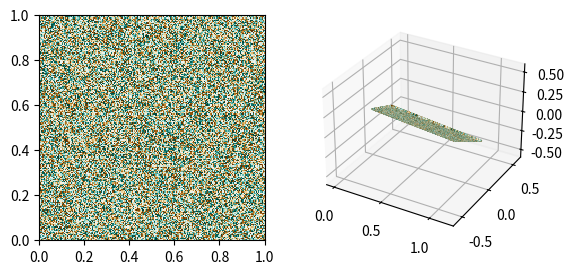

The script that saved this image:
# -*- coding: utf-8 -*-
"""
Created on Wed May 10 16:10:50 2017

[redacted]
"""

import matplotlib.pyplot as plt
from mpl_toolkits.mplot3d import Axes3D
import numpy as np

# create a 21 x 21 vertex mesh
xx, yy = np.meshgrid(np.linspace(0,1,201), np.linspace(0,1,201))

# create some dummy data (20 x 20) for the image
data = np.random.random((200, 200))

# create vertices for a rotated mesh (3D rotation matrix)
X = np.sqrt(1./3) * xx + np.sqrt(1./3) * yy
Y = -np.sqrt(1./3) * xx + np.sqrt(1./3) * yy
Z = np.sqrt(1./3) * xx - np.sqrt(1./3) * yy

# create the figure
fig = plt.figure()

# show the reference image
ax1 = fig.add_subplot(121)
ax1.imshow(data, cmap=plt.cm.BrBG, interpolation='nearest', origin='lower', extent=[0,1,0,1])

# show the 3D rotated projection
ax2 = fig.add_subplot(122, projection='3d')
ax2.plot_surface(X, Y, Z, rstride=1, cstride=1, facecolors=plt.cm.BrBG(data), shade=False)